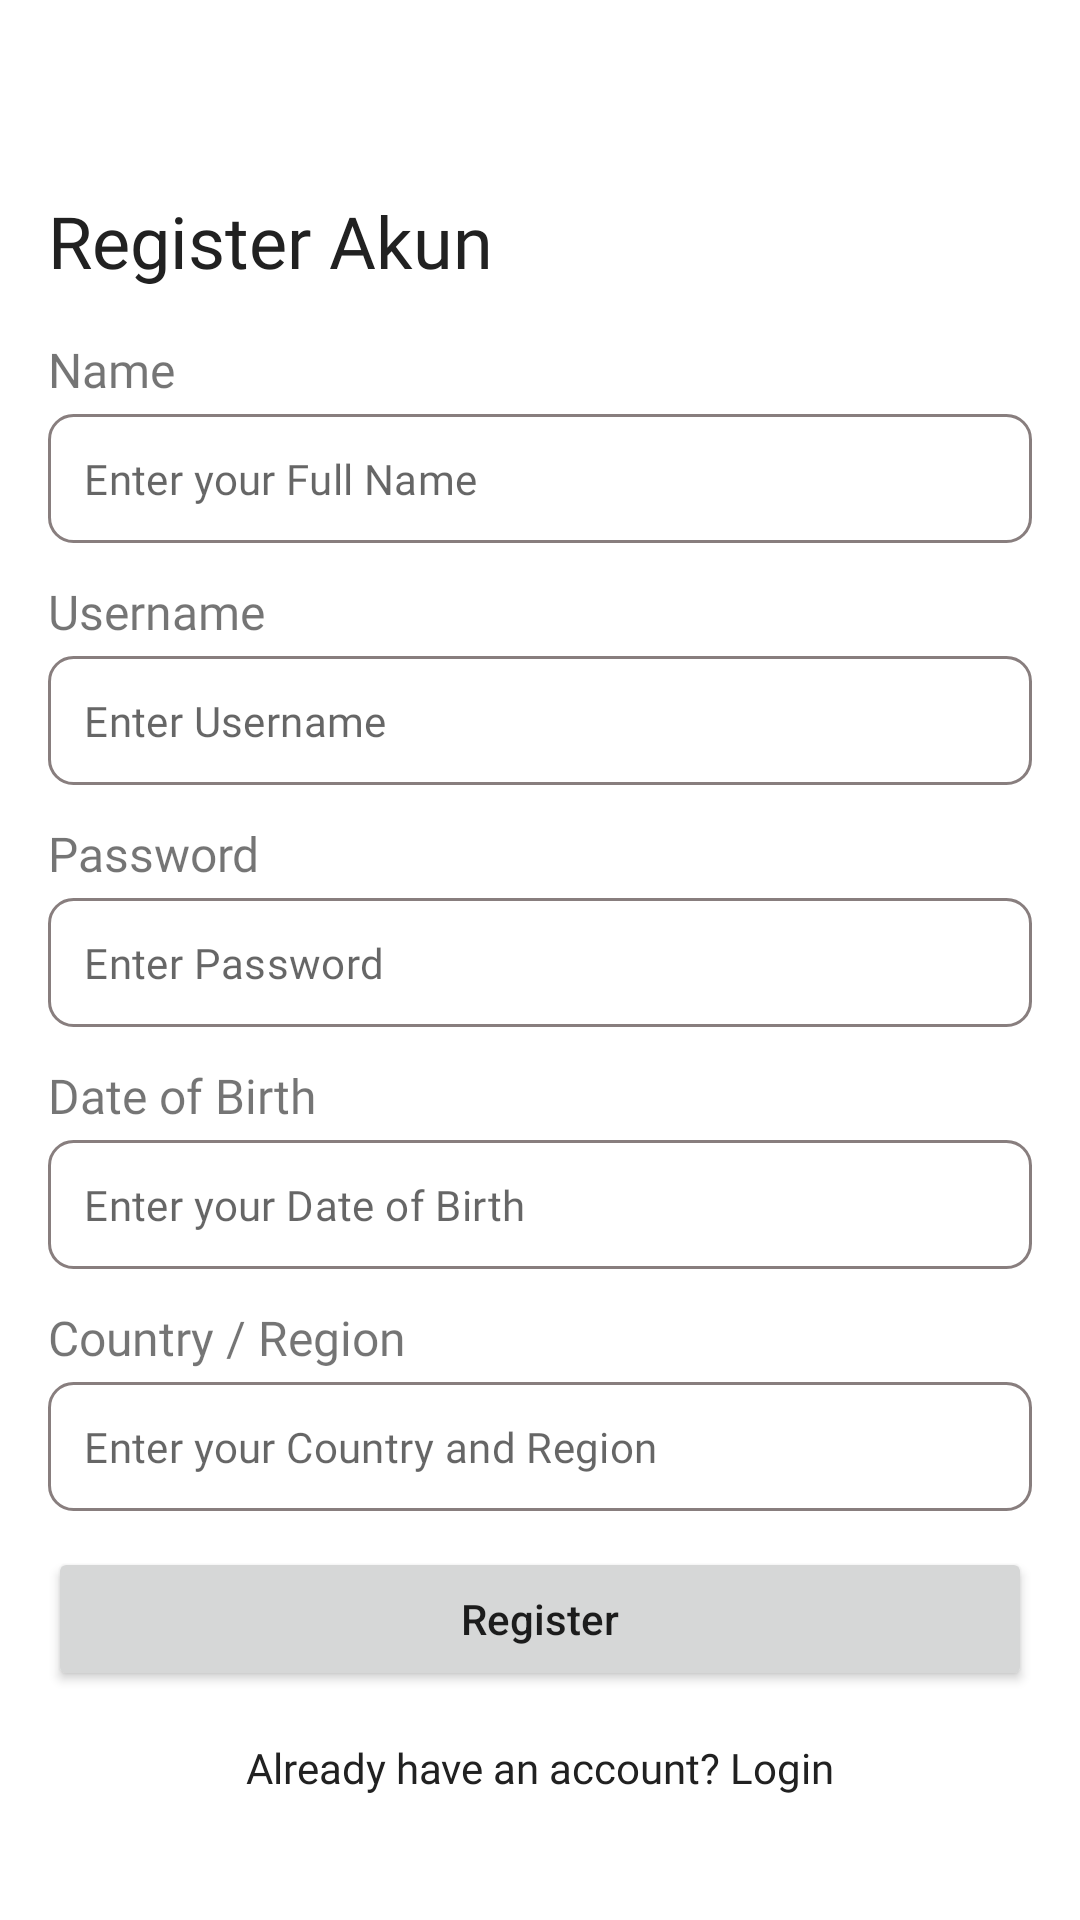

Here is an Android app screen rendered from its layout file. Give the layout XML and the strings, colors and styles it references.
<!-- AndroidManifest.xml: application theme Theme.HikeMate -->
<!-- res/layout/page_register.xml -->
<androidx.constraintlayout.widget.ConstraintLayout
    xmlns:android="http://schemas.android.com/apk/res/android"
    xmlns:app="http://schemas.android.com/apk/res-auto"
    xmlns:tools="http://schemas.android.com/tools"
    android:layout_width="match_parent"
    android:layout_height="match_parent"
    android:padding="16dp">

    <TextView
        android:id="@+id/header"
        android:layout_width="wrap_content"
        android:layout_height="wrap_content"
        android:layout_marginTop="48dp"
        android:fontFamily="@font/sora_semibold"
        android:text="Register Akun"
        android:textColor="@color/black_900"
        android:textSize="24sp"
        app:layout_constraintStart_toStartOf="parent"
        app:layout_constraintTop_toTopOf="parent" />

    <TextView
        android:id="@+id/name_label"
        android:layout_width="wrap_content"
        android:layout_height="wrap_content"
        android:layout_marginTop="16dp"
        android:fontFamily="@font/sora_semibold"
        android:text="Name"
        android:textSize="16sp"
        app:layout_constraintStart_toStartOf="parent"
        app:layout_constraintTop_toBottomOf="@id/header" />

    <com.google.android.material.textfield.TextInputLayout
        android:id="@+id/name_input_layout"
        android:layout_width="match_parent"
        android:layout_height="wrap_content"
        android:layout_marginTop="4dp"
        app:boxBackgroundMode="none"
        app:hintEnabled="false"
        app:layout_constraintEnd_toEndOf="parent"
        app:layout_constraintStart_toStartOf="parent"
        app:layout_constraintTop_toBottomOf="@id/name_label">

        <com.google.android.material.textfield.TextInputEditText
            android:id="@+id/name_input"
            style="@style/TextInputEditTextStyle"
            android:layout_width="match_parent"
            android:layout_height="wrap_content"
            android:layout_marginTop="12dp"
            android:hint="Enter your Full Name"
            android:padding="12dp"
            android:textSize="14sp" />
    </com.google.android.material.textfield.TextInputLayout>

    <TextView
        android:id="@+id/username_label"
        android:layout_width="wrap_content"
        android:layout_height="wrap_content"
        android:layout_marginTop="12dp"
        android:fontFamily="@font/sora_semibold"
        android:text="Username"
        android:textSize="16sp"
        app:layout_constraintStart_toStartOf="parent"
        app:layout_constraintTop_toBottomOf="@id/name_input_layout" />

    <com.google.android.material.textfield.TextInputLayout
        android:id="@+id/username_input_layout"
        android:layout_width="match_parent"
        android:layout_height="wrap_content"
        android:layout_marginTop="4dp"
        app:boxBackgroundMode="none"
        app:hintEnabled="false"
        app:layout_constraintEnd_toEndOf="parent"
        app:layout_constraintStart_toStartOf="parent"
        app:layout_constraintTop_toBottomOf="@id/username_label">

        <com.google.android.material.textfield.TextInputEditText
            android:id="@+id/username_input"
            style="@style/TextInputEditTextStyle"
            android:layout_width="match_parent"
            android:layout_height="wrap_content"
            android:layout_marginTop="0dp"
            android:hint="Enter Username"
            android:inputType="textPassword"
            android:padding="12dp"
            android:textSize="14sp" />
    </com.google.android.material.textfield.TextInputLayout>

    <TextView
        android:id="@+id/password_label"
        android:layout_width="wrap_content"
        android:layout_height="wrap_content"
        android:layout_marginTop="12dp"
        android:fontFamily="@font/sora_semibold"
        android:text="Password"
        android:textSize="16sp"
        app:layout_constraintStart_toStartOf="parent"
        app:layout_constraintTop_toBottomOf="@id/username_input_layout" />

    <com.google.android.material.textfield.TextInputLayout
        android:id="@+id/password_input_layout"
        android:layout_width="match_parent"
        android:layout_height="wrap_content"
        android:layout_marginTop="4dp"
        app:boxBackgroundMode="none"
        app:hintEnabled="false"
        app:layout_constraintEnd_toEndOf="parent"
        app:layout_constraintStart_toStartOf="parent"
        app:layout_constraintTop_toBottomOf="@id/password_label">

        <com.google.android.material.textfield.TextInputEditText
            android:id="@+id/password_input"
            style="@style/TextInputEditTextStyle"
            android:layout_width="match_parent"
            android:layout_height="wrap_content"
            android:layout_marginTop="0dp"
            android:hint="Enter Password"
            android:inputType="textPassword"
            android:padding="12dp"
            android:textSize="14sp" />
    </com.google.android.material.textfield.TextInputLayout>

    <TextView
        android:id="@+id/dateofbirth_label"
        android:layout_width="wrap_content"
        android:layout_height="wrap_content"
        android:layout_marginTop="12dp"
        android:fontFamily="@font/sora_semibold"
        android:text="Date of Birth"
        android:textSize="16sp"
        app:layout_constraintStart_toStartOf="parent"
        app:layout_constraintTop_toBottomOf="@id/password_input_layout" />

    <com.google.android.material.textfield.TextInputLayout
        android:id="@+id/dateofbirth_input_layout"
        android:layout_width="match_parent"
        android:layout_height="wrap_content"
        android:layout_marginTop="4dp"
        app:boxBackgroundMode="none"
        app:hintEnabled="false"
        app:layout_constraintEnd_toEndOf="parent"
        app:layout_constraintStart_toStartOf="parent"
        app:layout_constraintTop_toBottomOf="@id/dateofbirth_label">

        <com.google.android.material.textfield.TextInputEditText
            android:id="@+id/dateofbirth_input"
            style="@style/TextInputEditTextStyle"
            android:layout_width="match_parent"
            android:layout_height="wrap_content"
            android:layout_marginTop="0dp"
            android:hint="Enter your Date of Birth"
            android:inputType="textPassword"
            android:padding="12dp"
            android:textSize="14sp" />
    </com.google.android.material.textfield.TextInputLayout>

    <TextView
        android:id="@+id/countryregion_label"
        android:layout_width="wrap_content"
        android:layout_height="wrap_content"
        android:layout_marginTop="12dp"
        android:fontFamily="@font/sora_semibold"
        android:text="Country / Region"
        android:textSize="16sp"
        app:layout_constraintStart_toStartOf="parent"
        app:layout_constraintTop_toBottomOf="@id/dateofbirth_input_layout" />

    <com.google.android.material.textfield.TextInputLayout
        android:id="@+id/countryregion_input_layout"
        android:layout_width="match_parent"
        android:layout_height="wrap_content"
        android:layout_marginTop="4dp"
        app:boxBackgroundMode="none"
        app:hintEnabled="false"
        app:layout_constraintEnd_toEndOf="parent"
        app:layout_constraintStart_toStartOf="parent"
        app:layout_constraintTop_toBottomOf="@id/countryregion_label">

        <com.google.android.material.textfield.TextInputEditText
            android:id="@+id/countryregion_input"
            style="@style/TextInputEditTextStyle"
            android:layout_width="match_parent"
            android:layout_height="wrap_content"
            android:layout_marginTop="0dp"
            android:hint="Enter your Country and Region"
            android:inputType="textPassword"
            android:padding="12dp"
            android:textSize="14sp" />
    </com.google.android.material.textfield.TextInputLayout>

    <Button
        android:id="@+id/submit_button"
        android:layout_width="0dp"
        android:layout_height="wrap_content"
        android:layout_marginTop="12dp"
        android:text="Register"
        android:visibility="visible"
        app:cornerRadius="8dp"
        app:layout_constraintEnd_toEndOf="parent"
        app:layout_constraintStart_toStartOf="parent"
        app:layout_constraintTop_toBottomOf="@id/countryregion_input_layout" />

    <TextView
        android:id="@+id/register_text"
        android:layout_width="wrap_content"
        android:layout_height="wrap_content"
        android:layout_marginTop="16dp"
        android:fontFamily="@font/sora_regular"
        android:text="Already have an account? Login"
        android:textColor="@color/black_900"
        android:textSize="14sp"
        android:visibility="visible"
        app:layout_constraintEnd_toEndOf="parent"
        app:layout_constraintStart_toStartOf="parent"
        app:layout_constraintTop_toBottomOf="@id/submit_button" />

</androidx.constraintlayout.widget.ConstraintLayout>
<!-- resources referenced by this layout -->
<resources>
  <color name="black_900">#212121</color>
  <style name="TextInputEditTextStyle" parent="input_form_outline">
          
      </style>
  <style name="Theme.HikeMate" parent="Theme.MaterialComponents.DayNight.NoActionBar">
          
          <item name="colorPrimary">@color/green_800</item>
          <item name="colorPrimaryVariant">@color/green_800</item>
          <item name="colorOnPrimary">@color/white</item>
          
          <item name="colorSecondary">@color/teal_200</item>
          <item name="colorSecondaryVariant">@color/teal_700</item>
          <item name="colorOnSecondary">@color/black</item>
          
          <item name="android:statusBarColor">?attr/colorPrimaryVariant</item>
          
          <item name="materialButtonStyle">@style/button_fill</item>
          <item name="android:textAllCaps">false</item>
      </style>
  <style name="input_form_outline">
          <item name="android:background">@drawable/form_outline</item>
          <item name="boxStrokeColor">@color/gray_outline</item> 
          <item name="android:fontFamily">@font/sora_regular</item>
          <item name="android:padding">16dp</item>
      </style>
  <color name="green_800">#00664F</color>
  <color name="white">#FFFFFFFF</color>
  <color name="teal_200">#FF03DAC5</color>
  <color name="teal_700">#FF018786</color>
  <color name="black">#FF000000</color>
  <style name="button_fill" parent="Widget.MaterialComponents.Button">
          <item name="android:backgroundTint">@color/green_primary</item>
          <item name="android:textColor">@android:color/white</item>
          <item name="android:fontFamily">@font/sora_semibold</item>
          <item name="android:padding">16dp</item>
          <item name="android:letterSpacing">-0.015</item>
      </style>
  <!-- drawable form_outline (drawable) -->
  <shape xmlns:android="http://schemas.android.com/apk/res/android"
      android:shape="rectangle">
      <solid android:color="@android:color/white" />
      <corners android:radius="8dp" />
      <stroke
          android:width="1dp"
          android:color="@color/gray_outline" />
  </shape>
  <color name="gray_outline">#887E7E</color>
</resources>
